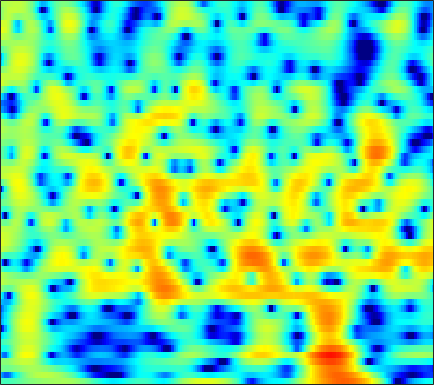

Values plotted in this chart, from the file beside it:
-1.9964, -2.1416, -2.2553, -2.2624, -2.2057, -2.0574, -1.8406, -1.6447, -1.3588, -1.0653, -0.77907, -0.57604, -0.32593, -0.10387, 0.041525, 0.20935, 0.35304, 0.45004, 0.56626, 0.67359, 0.77581, 0.85064, 0.94944, 1.0463
-7.849, -9.358, -10.84, -10.69, -9.524, -7.527, -5.641, -4.412, -3.022, -1.878, -0.9376, -0.345, 0.3152, 0.8481, 1.175, 1.526, 1.79, 1.938, 2.074, 2.148, 2.166, 2.144, 2.072, 1.952
-0.4787, -0.5824, -0.6446, -0.6118, -0.5264, -0.341, -0.09303, 0.1166, 0.4078, 0.6896, 0.9405, 1.099, 1.262, 1.36, 1.389, 1.367, 1.276, 1.164, 0.9612, 0.7042, 0.4023, 0.1519, -0.204, -0.5798
0.2793, 0.2139, 0.2521, 0.4308, 0.6442, 1.004, 1.405, 1.706, 2.074, 2.374, 2.578, 2.656, 2.645, 2.493, 2.28, 1.858, 1.271, 0.7184, -0.1645, -1.202, -2.36, -3.263, -4.421, -5.393
-7.304, -9.864, -10.33, -6.834, -4.256, -1.564, 0.4405, 1.606, 2.807, 3.67, 4.239, 4.488, 4.594, 4.447, 4.168, 3.56, 2.661, 1.772, 0.2443, -1.759, -4.401, -6.962, -11.45, -16.17
-3.84, -4.113, -3.971, -3.213, -2.364, -1.095, 0.136, 0.9636, 1.897, 2.62, 3.133, 3.382, 3.534, 3.482, 3.313, 2.916, 2.336, 1.787, 0.9202, -0.06964, -1.126, -1.915, -2.901, -3.768
-2.707, -2.461, -2.022, -1.468, -0.9922, -0.31, 0.3821, 0.8786, 1.477, 1.974, 2.349, 2.545, 2.684, 2.68, 2.581, 2.327, 1.946, 1.588, 1.03, 0.3938, -0.2974, -0.8349, -1.559, -2.28
-5.835, -5.193, -4.099, -2.888, -1.978, -0.8343, 0.1893, 0.8641, 1.633, 2.246, 2.696, 2.923, 3.079, 3.067, 2.952, 2.664, 2.224, 1.809, 1.16, 0.4174, -0.3853, -1.008, -1.824, -2.589
-18.75, -12.7, -8.067, -4.942, -3.122, -1.165, 0.392, 1.347, 2.378, 3.161, 3.706, 3.962, 4.103, 4.021, 3.814, 3.343, 2.638, 1.949, 0.8162, -0.5567, -2.15, -3.461, -5.223, -6.727
-7.715, -6.796, -5.213, -3.485, -2.215, -0.6551, 0.7243, 1.627, 2.641, 3.426, 3.981, 4.243, 4.388, 4.287, 4.043, 3.484, 2.632, 1.776, 0.3074, -1.605, -4.111, -6.551, -11, -17.66
-8.902, -7.514, -5.691, -3.958, -2.742, -1.267, 0.04055, 0.9109, 1.918, 2.725, 3.329, 3.652, 3.905, 3.943, 3.812, 3.433, 2.829, 2.224, 1.216, 0.007093, -1.356, -2.435, -3.861, -5.117
-10.79, -8.985, -7.013, -5.342, -4.202, -2.773, -1.423, -0.4851, 0.6421, 1.609, 2.394, 2.851, 3.28, 3.498, 3.525, 3.382, 3.056, 2.697, 2.082, 1.332, 0.5052, -0.1449, -1.03, -1.914
-7.138, -7.594, -8.028, -7.97, -7.37, -5.845, -3.895, -2.447, -0.7192, 0.7262, 1.879, 2.545, 3.167, 3.517, 3.63, 3.587, 3.324, 3.001, 2.43, 1.714, 0.8967, 0.2493, -0.6024, -1.408
-4.149, -6.087, -9.879, -15.79, -15.84, -9.293, -4.876, -2.566, -0.2606, 1.428, 2.655, 3.326, 3.945, 4.266, 4.324, 4.164, 3.73, 3.233, 2.356, 1.225, -0.1655, -1.338, -2.957, -4.397
0.6262, -0.04305, -0.7933, -1.177, -1.173, -0.7785, -0.03229, 0.6169, 1.493, 2.286, 2.901, 3.237, 3.542, 3.669, 3.601, 3.301, 2.749, 2.132, 0.9948, -0.551, -2.675, -4.812, -8.864, -15.94
2.366, 2.02, 1.619, 1.312, 1.17, 1.105, 1.136, 1.217, 1.358, 1.506, 1.659, 1.768, 1.853, 1.869, 1.829, 1.687, 1.406, 1.07, 0.4116, -0.4791, -1.599, -2.59, -4.016, -5.328
2.048, 1.6, 1.075, 0.6432, 0.405, 0.1648, -0.06641, -0.2333, -0.4883, -0.7645, -0.9621, -1.014, -0.9517, -0.7586, -0.4798, -0.07085, 0.2956, 0.531, 0.7471, 0.7961, 0.722, 0.6077, 0.3836, 0.1147
-1.48, -2.612, -3.574, -3.74, -3.566, -3.313, -3.312, -3.582, -4.342, -5.597, -7.31, -8.55, -8.995, -7.525, -5.898, -3.848, -2.199, -1.166, 0.007894, 0.9295, 1.634, 2.074, 2.54, 2.88
-7.103, -12.7, -24, -11.88, -8.401, -6.175, -5.303, -5.357, -6.167, -7.896, -10.8, -13.47, -15.02, -12.15, -9.54, -6.917, -4.819, -3.484, -1.98, -0.5974, 0.6565, 1.485, 2.45, 3.257
-0.5908, -1.548, -2.372, -2.635, -2.631, -2.536, -2.603, -2.837, -3.459, -4.312, -5.265, -6.08, -6.951, -7.532, -7.917, -8.346, -8.253, -7.576, -6.01, -4.01, -1.966, -0.586, 0.9732, 2.24
2.78, 2.361, 1.846, 1.377, 1.032, 0.5937, 0.07137, -0.3594, -1.061, -1.892, -2.862, -3.77, -5.161, -6.979, -8.834, -12.4, -20.35, -25.17, -13.52, -7.972, -4.529, -2.643, -0.6722, 0.7823
3.356, 3.127, 2.766, 2.382, 2.082, 1.61, 1.073, 0.6375, 0.006119, -0.7463, -1.583, -2.211, -3.241, -4.318, -5.058, -5.978, -6.541, -6.402, -5.654, -4.441, -3.063, -2.113, -0.994, -0.08658
3.003, 2.875, 2.655, 2.391, 2.171, 1.812, 1.415, 1.046, 0.5151, -0.1003, -0.7598, -1.224, -1.867, -2.365, -2.676, -2.893, -2.814, -2.699, -2.287, -1.758, -1.215, -0.8119, -0.3896, -0.1259
2.425, 2.287, 2.167, 2.067, 1.987, 1.911, 1.725, 1.492, 0.9897, 0.363, -0.4801, -1.242, -2.068, -2.746, -2.981, -2.761, -2.142, -1.546, -0.7426, -0.002287, 0.5657, 0.8581, 1.039, 0.914
0.05886, -0.5817, -0.8643, -0.3874, 0.2412, 1.107, 1.634, 1.829, 1.595, 0.8673, -0.5429, -2.199, -5.304, -10.34, -12.74, -8.246, -4.144, -1.881, 0.1907, 1.538, 2.432, 2.807, 3.004, 2.876
-6.365, -11.85, -23.62, -8.661, -4.539, -1.486, 0.2314, 0.9638, 1.396, 1.093, 0.3842, -0.6001, -2.276, -3.757, -4.264, -3.389, -1.765, -0.6097, 0.6853, 1.572, 2.136, 2.38, 2.512, 2.48
-2.447, -3.013, -3.2, -2.503, -1.644, -0.4849, 0.5867, 1.132, 1.594, 1.762, 1.643, 1.466, 1.094, 0.6948, 0.5505, 0.3768, 0.3375, 0.3731, 0.2461, 0.1108, -0.1827, -0.4175, -0.7422, -1.013
-0.7449, -0.6968, -0.4399, 0.09644, 0.5728, 1.241, 1.866, 2.266, 2.608, 2.84, 2.803, 2.729, 2.482, 2.116, 1.768, 1.226, 0.5716, 0.0008556, -0.8826, -2.002, -3.384, -4.655, -6.573, -8.33
-3.281, -2.712, -1.446, -0.1096, 0.8184, 1.908, 2.702, 3.168, 3.58, 3.748, 3.701, 3.513, 3.102, 2.553, 1.957, 1.128, 0.08385, -0.782, -1.996, -3.534, -5.371, -7.237, -10.4, -15.17
-17.21, -8.716, -3.657, -0.623, 0.9069, 2.429, 3.438, 3.941, 4.345, 4.37, 4.204, 3.817, 3.105, 2.128, 1.269, -0.05898, -1.468, -2.527, -3.807, -4.854, -5.617, -6.115, -6.687, -7.002
-1.333, -0.772, 0.4388, 1.679, 2.544, 3.439, 4.08, 4.38, 4.497, 4.366, 3.872, 3.341, 2.27, 0.7683, -0.592, -3.068, -5.942, -8.705, -11.58, -11.24, -9.285, -7.851, -6.605, -5.703
2.189, 2.277, 2.57, 2.903, 3.206, 3.529, 3.767, 3.842, 3.777, 3.536, 2.966, 2.415, 1.312, -0.1302, -1.604, -3.943, -7.035, -9.644, -12.69, -12.07, -9.533, -7.987, -6.355, -5.314
2.017, 2.031, 2.074, 2.185, 2.277, 2.423, 2.588, 2.668, 2.75, 2.654, 2.381, 2.012, 1.332, 0.367, -0.4997, -1.767, -3.094, -4.005, -4.93, -5.372, -5.301, -5.061, -4.465, -3.914
0.3272, 0.327, 0.1171, -0.06201, -0.1924, -0.03109, 0.4234, 0.9192, 1.617, 2.094, 2.453, 2.4, 2.186, 1.619, 1.04, 0.006234, -1.237, -2.204, -3.458, -4.43, -4.877, -4.674, -3.971, -2.973
-1.383, -1.617, -2.738, -5.094, -7.353, -8.513, -5.267, -2.522, 0.05185, 1.855, 2.87, 3.344, 3.441, 3.16, 2.603, 1.528, -0.1955, -1.828, -5.042, -9.861, -15.55, -11.95, -6.559, -3.198
-1.28, -1.614, -2.636, -4.417, -5.893, -6.401, -4.333, -2.365, -0.1111, 1.511, 2.534, 3.038, 3.263, 3.084, 2.705, 1.831, 0.6417, -0.6247, -2.473, -4.412, -5.445, -5.018, -3.566, -1.885
0.09803, -0.08096, -0.4129, -0.6996, -0.8115, -0.714, -0.3222, 0.1046, 0.7577, 1.356, 1.856, 2.026, 2.143, 1.981, 1.755, 1.224, 0.6147, 0.06206, -0.6386, -1.236, -1.578, -1.651, -1.54, -1.234
1.305, 1.113, 0.8796, 0.7305, 0.6814, 0.6872, 0.8105, 0.9579, 1.186, 1.418, 1.576, 1.632, 1.596, 1.44, 1.196, 0.8106, 0.2374, -0.1544, -0.7519, -1.245, -1.592, -1.764, -1.789, -1.738
1.892, 1.583, 1.259, 1.006, 0.8827, 0.8346, 0.9085, 1.038, 1.269, 1.504, 1.67, 1.79, 1.755, 1.581, 1.3, 0.758, -0.03036, -0.7548, -1.817, -2.861, -3.614, -3.782, -3.48, -2.823
1.286, 0.7453, 0.09232, -0.5019, -0.8368, -0.9731, -0.7658, -0.3846, 0.3082, 1.014, 1.656, 2.053, 2.322, 2.303, 2.102, 1.446, 0.4026, -0.8152, -3.124, -6.762, -12.76, -14.6, -8.492, -4.221
-2.602, -3.411, -4.827, -6.749, -8.352, -9.824, -8.856, -6.914, -4.318, -2.108, -0.4272, 0.4576, 1.359, 1.816, 1.955, 1.71, 1.136, 0.4123, -0.9609, -2.59, -3.974, -4.095, -2.799, -0.8801
-8.582, -8.91, -10.24, -12.51, -15, -18.25, -16.1, -12.71, -8.684, -5.728, -3.609, -2.335, -1.058, -0.1722, 0.227, 0.6066, 0.6824, 0.6546, 0.5765, 0.4857, 0.5538, 0.7651, 1.198, 1.807
-10.09, -10.24, -11.13, -12.28, -13.15, -13.23, -12.13, -10.71, -8.438, -6.379, -4.482, -3.423, -2.303, -1.498, -1.079, -0.5992, -0.2235, 0.06139, 0.4936, 0.9533, 1.462, 1.841, 2.353, 2.831
-5.603, -6.838, -9.19, -13.15, -18.38, -26.53, -14.54, -10.62, -7.143, -4.848, -3.352, -2.636, -2.144, -2.05, -2.118, -2.38, -2.242, -1.859, -0.9641, 0.2, 1.315, 2.05, 2.884, 3.474
0.5374, -0.4751, -1.98, -3.585, -4.627, -5.043, -4.229, -3.188, -1.835, -0.8826, -0.4606, -0.4188, -1.003, -2.383, -4.124, -7.876, -12.8, -10.93, -5.559, -1.964, 0.3832, 1.637, 2.763, 3.435
3.174, 2.716, 2.127, 1.635, 1.397, 1.214, 1.24, 1.363, 1.465, 1.47, 1.254, 0.8498, -0.03373, -1.381, -2.766, -4.81, -6.136, -5.902, -4.327, -2.5, -1.039, -0.2437, 0.455, 0.8062
2.525, 2.41, 2.326, 2.322, 2.36, 2.426, 2.487, 2.496, 2.451, 2.296, 1.997, 1.633, 1.01, 0.2333, -0.385, -1.197, -1.889, -2.244, -2.506, -2.614, -2.641, -2.654, -2.66, -2.736
0.06782, 0.3865, 0.9938, 1.644, 2.083, 2.597, 2.971, 3.147, 3.27, 3.219, 2.992, 2.728, 2.235, 1.581, 1.012, 0.1489, -0.8508, -1.67, -2.838, -4.099, -5.334, -6.077, -6.605, -6.54
-6.225, -4.051, -1.564, 0.2995, 1.357, 2.433, 3.185, 3.568, 3.882, 3.974, 3.852, 3.651, 3.209, 2.569, 1.952, 0.929, -0.371, -1.579, -3.597, -6.313, -10.28, -14.71, -20.01, -13.77
-7.534, -4.979, -2.265, -0.2842, 0.8393, 1.962, 2.76, 3.186, 3.534, 3.677, 3.638, 3.485, 3.115, 2.565, 2.011, 1.075, -0.0822, -1.118, -2.798, -4.811, -7.06, -8.599, -9.547, -8.683
-1.695, -1.214, -0.4166, 0.3838, 0.925, 1.527, 1.986, 2.241, 2.464, 2.569, 2.555, 2.45, 2.195, 1.796, 1.405, 0.7524, -0.03982, -0.7128, -1.668, -2.633, -3.49, -3.971, -4.316, -4.272
0.768, 0.8453, 0.9631, 1.071, 1.137, 1.203, 1.246, 1.273, 1.337, 1.402, 1.436, 1.436, 1.365, 1.169, 0.9403, 0.5275, -0.02636, -0.5192, -1.213, -1.896, -2.503, -2.866, -3.146, -3.163
2.506, 2.368, 2.069, 1.64, 1.235, 0.635, 0.07754, -0.2148, -0.3249, -0.1068, 0.3092, 0.6505, 0.9942, 1.15, 1.106, 0.8339, 0.3334, -0.1728, -1.025, -2.013, -3.035, -3.727, -4.32, -4.338
3.881, 3.661, 3.116, 2.181, 1.152, -0.797, -3.447, -5.531, -6.338, -4.047, -1.518, -0.1372, 1.099, 1.75, 1.905, 1.714, 1.141, 0.47, -0.7834, -2.534, -4.964, -7.399, -11.62, -12.5
2.852, 3.028, 2.888, 2.209, 1.274, -0.6631, -3.564, -6.171, -7.183, -4.24, -1.47, -0.03952, 1.151, 1.656, 1.685, 1.319, 0.5477, -0.2738, -1.61, -3.196, -5.073, -6.628, -8.485, -8.375
0.1178, 1.135, 1.871, 2.076, 1.946, 1.538, 1.008, 0.6815, 0.4862, 0.622, 0.9276, 1.127, 1.14, 0.8167, 0.3081, -0.7189, -2.161, -3.439, -5.198, -6.526, -6.926, -6.655, -5.763, -4.514
0.173, 1.008, 1.777, 2.231, 2.418, 2.503, 2.477, 2.424, 2.329, 2.189, 1.972, 1.709, 1.166, 0.3241, -0.5731, -2.241, -4.646, -7.184, -12.38, -24.19, -16.63, -11.31, -7.339, -4.776
1.36, 1.542, 1.761, 1.928, 2.038, 2.153, 2.248, 2.292, 2.307, 2.225, 1.997, 1.702, 1.162, 0.3738, -0.3895, -1.689, -3.293, -4.677, -6.523, -7.714, -7.524, -6.614, -5.104, -3.657
